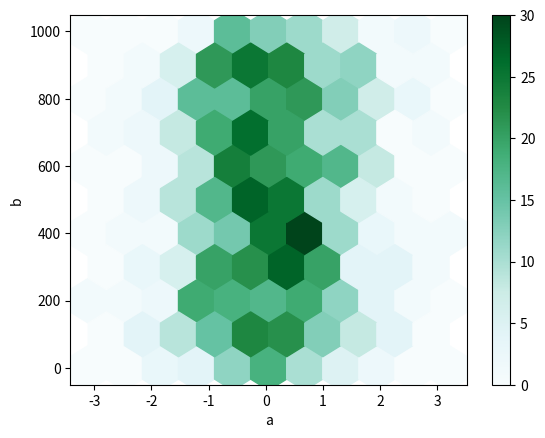
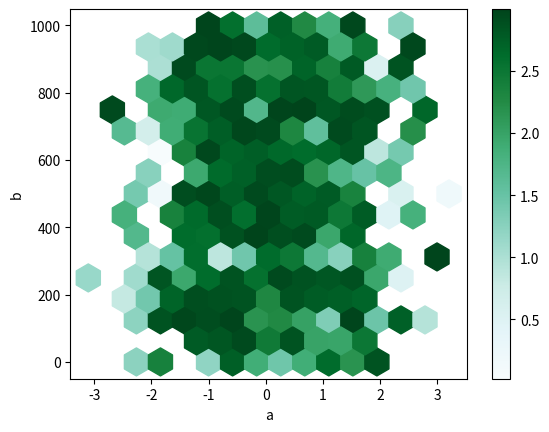

The script that saved these images, in order:
import pandas as pd
import numpy as np
from matplotlib import pyplot as plt
import matplotlib as mpl
mpl.rcParams['axes.unicode_minus'] = False

#Hexbin plot은 데이터가 클 때 각각의 점을 산점도로 표현할때의 단점을 보완할 수 있습니다.  Histogram + Scatter plot 합쳐둔것


df = pd.DataFrame(np.random.randn(1000, 2), columns=['a', 'b'])    #천개의 행, 두개의 열
df['b'] = df['b'] + np.arange(1000)    #b열에 각각의 내림차순 1~1000 인덱스 값을 추가함
df.plot.hexbin(x='a', y='b', gridsize=10)

df['z'] = np.random.uniform(0, 3, 1000)   #0~3까지의 범위를 1000개 만듬
df.plot.hexbin(x='a', y='b', C='z', reduce_C_function=np.max, gridsize=15)   #max, min, median등 가능
#기본적으로 각 (x,y)점 주변의 개수에 대한 히스토그램이 계산됩니다. C및 reduce_C_function 인수에 값을 전달하여 대체 집계를 지정할 수 있습니다.








plt.show()

























